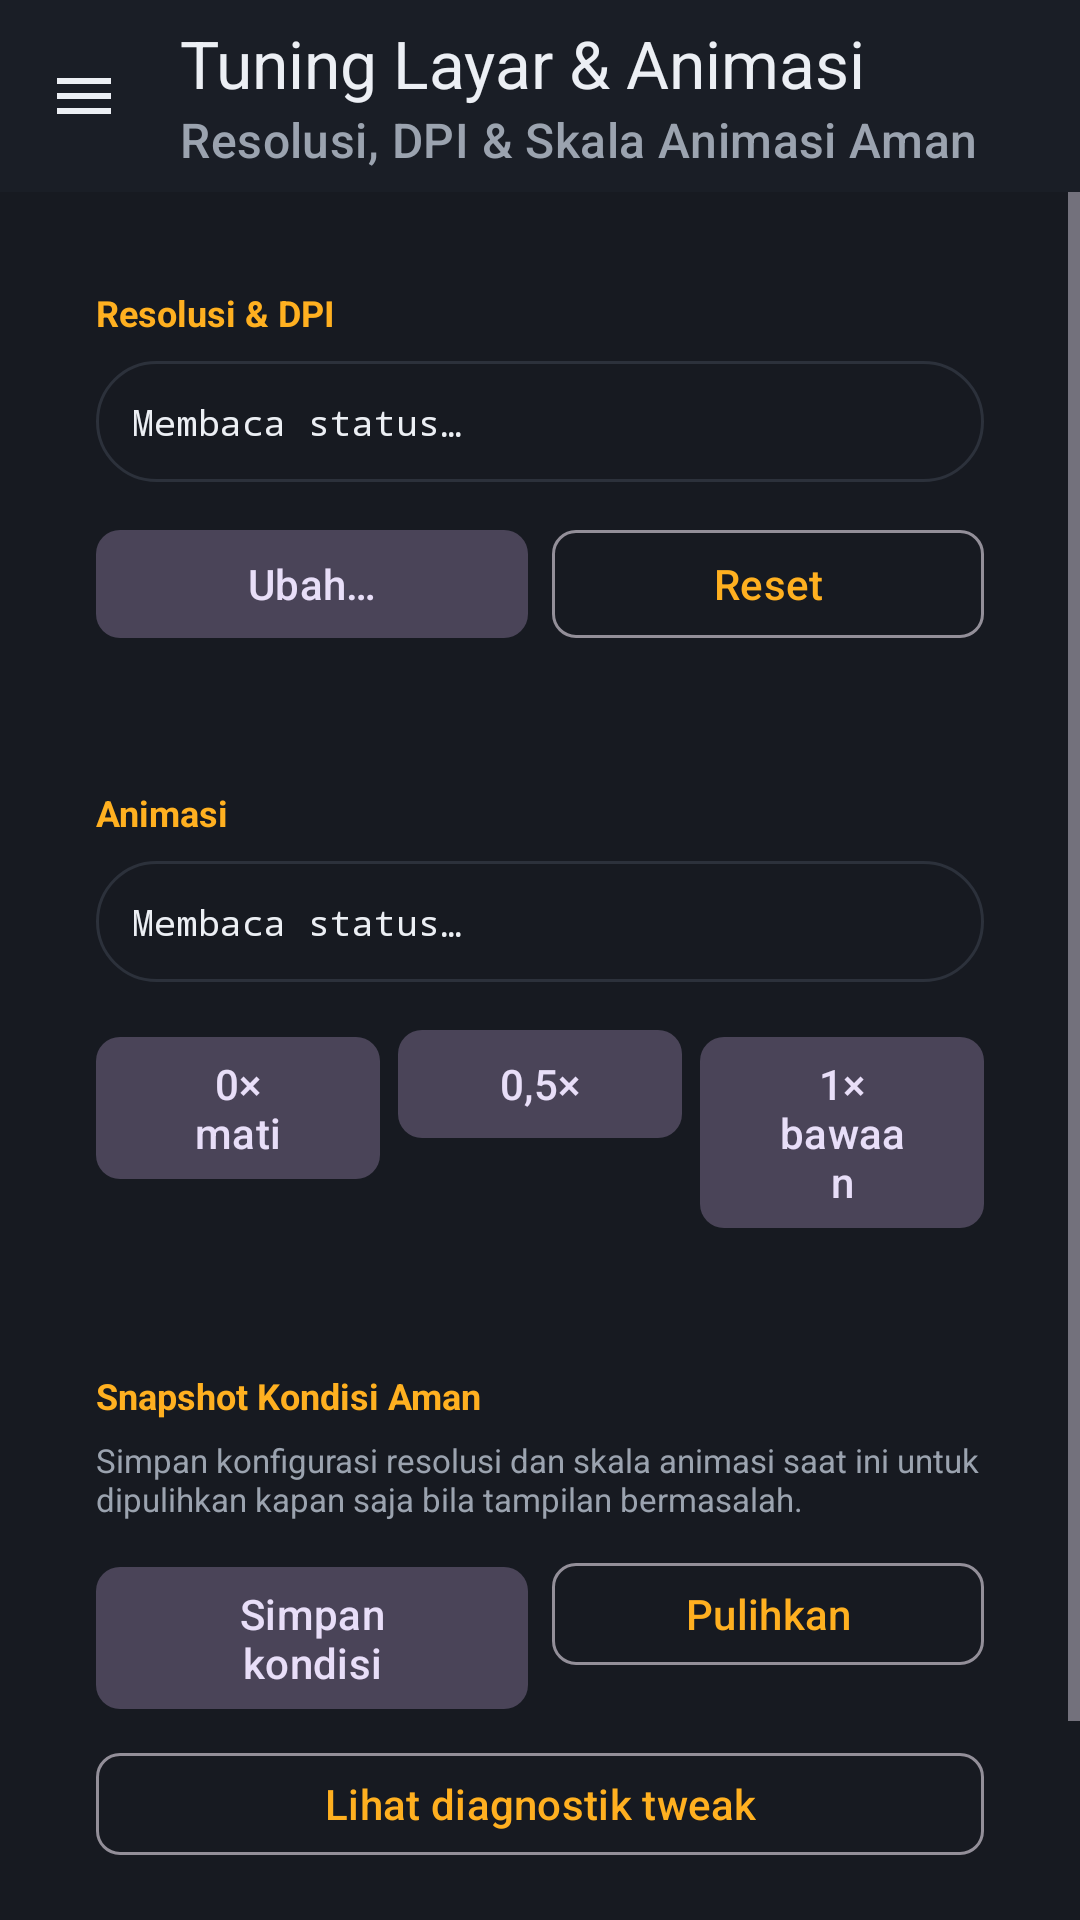

Here is an Android app screen rendered from its layout file. Give the layout XML and the strings, colors and styles it references.
<!-- AndroidManifest.xml: application theme Theme.OverlayOps -->
<!-- res/layout/activity_tweaks.xml -->
<?xml version="1.0" encoding="utf-8"?>
<LinearLayout xmlns:android="http://schemas.android.com/apk/res/android"
    xmlns:app="http://schemas.android.com/apk/res-auto"
    android:layout_width="match_parent"
    android:layout_height="match_parent"
    android:background="@color/surface"
    android:orientation="vertical">

    <com.google.android.material.appbar.MaterialToolbar
        android:id="@+id/tweaksToolbar"
        android:layout_width="match_parent"
        android:layout_height="?attr/actionBarSize"
        android:background="@color/surface_container"
        android:elevation="2dp"
        app:navigationIcon="@drawable/ic_menu"
        app:title="@string/nav_tweaks"
        app:titleTextColor="@color/on_surface"
        app:subtitle="Resolusi, DPI &amp; Skala Animasi Aman"
        app:subtitleTextColor="@color/on_surface_dim" />

    <ScrollView
        android:layout_width="match_parent"
        android:layout_height="match_parent"
        android:fillViewport="true">

        <LinearLayout
            android:layout_width="match_parent"
            android:layout_height="wrap_content"
            android:orientation="vertical"
            android:padding="16dp">

            
            <LinearLayout
                android:layout_width="match_parent"
                android:layout_height="wrap_content"
                android:background="@drawable/bg_card"
                android:orientation="vertical"
                android:padding="16dp">

                <TextView
                    android:layout_width="match_parent"
                    android:layout_height="wrap_content"
                    android:text="@string/tweaks_display"
                    android:textColor="@color/brand"
                    android:textSize="12sp"
                    android:textStyle="bold" />

                <TextView
                    android:id="@+id/dispStatus"
                    android:layout_width="match_parent"
                    android:layout_height="wrap_content"
                    android:layout_marginTop="8dp"
                    android:background="@drawable/bg_search"
                    android:fontFamily="monospace"
                    android:padding="12dp"
                    android:text="@string/tweaks_reading"
                    android:textColor="@color/on_surface"
                    android:textSize="12sp" />

                <LinearLayout
                    android:layout_width="match_parent"
                    android:layout_height="wrap_content"
                    android:layout_marginTop="12dp"
                    android:orientation="horizontal">

                    <com.google.android.material.button.MaterialButton
                        android:id="@+id/btnSizeChange"
                        style="@style/Widget.Material3.Button.TonalButton"
                        android:layout_width="0dp"
                        android:layout_height="wrap_content"
                        android:layout_weight="1"
                        android:minHeight="44dp"
                        android:text="@string/tweaks_size_change"
                        app:cornerRadius="8dp" />

                    <com.google.android.material.button.MaterialButton
                        android:id="@+id/btnSizeReset"
                        style="@style/Widget.Material3.Button.OutlinedButton"
                        android:layout_width="0dp"
                        android:layout_height="wrap_content"
                        android:layout_marginStart="8dp"
                        android:layout_weight="1"
                        android:minHeight="44dp"
                        android:text="@string/tweaks_reset"
                        app:cornerRadius="8dp" />
                </LinearLayout>
            </LinearLayout>

            
            <LinearLayout
                android:layout_width="match_parent"
                android:layout_height="wrap_content"
                android:layout_marginTop="14dp"
                android:background="@drawable/bg_card"
                android:orientation="vertical"
                android:padding="16dp">

                <TextView
                    android:layout_width="match_parent"
                    android:layout_height="wrap_content"
                    android:text="@string/tweaks_anim"
                    android:textColor="@color/brand"
                    android:textSize="12sp"
                    android:textStyle="bold" />

                <TextView
                    android:id="@+id/animStatus"
                    android:layout_width="match_parent"
                    android:layout_height="wrap_content"
                    android:layout_marginTop="8dp"
                    android:background="@drawable/bg_search"
                    android:fontFamily="monospace"
                    android:padding="12dp"
                    android:text="@string/tweaks_reading"
                    android:textColor="@color/on_surface"
                    android:textSize="12sp" />

                <LinearLayout
                    android:layout_width="match_parent"
                    android:layout_height="wrap_content"
                    android:layout_marginTop="12dp"
                    android:orientation="horizontal">

                    <com.google.android.material.button.MaterialButton
                        android:id="@+id/btnAnimOff"
                        style="@style/Widget.Material3.Button.TonalButton"
                        android:layout_width="0dp"
                        android:layout_height="wrap_content"
                        android:layout_weight="1"
                        android:minHeight="44dp"
                        android:text="@string/tweaks_anim_off"
                        app:cornerRadius="8dp" />

                    <com.google.android.material.button.MaterialButton
                        android:id="@+id/btnAnimHalf"
                        style="@style/Widget.Material3.Button.TonalButton"
                        android:layout_width="0dp"
                        android:layout_height="wrap_content"
                        android:layout_marginStart="6dp"
                        android:layout_weight="1"
                        android:minHeight="44dp"
                        android:text="@string/tweaks_anim_half"
                        app:cornerRadius="8dp" />

                    <com.google.android.material.button.MaterialButton
                        android:id="@+id/btnAnimFull"
                        style="@style/Widget.Material3.Button.TonalButton"
                        android:layout_width="0dp"
                        android:layout_height="wrap_content"
                        android:layout_marginStart="6dp"
                        android:layout_weight="1"
                        android:minHeight="44dp"
                        android:text="@string/tweaks_anim_full"
                        app:cornerRadius="8dp" />
                </LinearLayout>
            </LinearLayout>

            
            <LinearLayout
                android:layout_width="match_parent"
                android:layout_height="wrap_content"
                android:layout_marginTop="14dp"
                android:background="@drawable/bg_card"
                android:orientation="vertical"
                android:padding="16dp">

                <TextView
                    android:layout_width="match_parent"
                    android:layout_height="wrap_content"
                    android:text="@string/tweaks_snapshot_title"
                    android:textColor="@color/brand"
                    android:textSize="12sp"
                    android:textStyle="bold" />

                <TextView
                    android:layout_width="match_parent"
                    android:layout_height="wrap_content"
                    android:layout_marginTop="6dp"
                    android:text="@string/tweaks_snapshot_body"
                    android:textColor="@color/on_surface_dim"
                    android:textSize="11sp" />

                <LinearLayout
                    android:layout_width="match_parent"
                    android:layout_height="wrap_content"
                    android:layout_marginTop="10dp"
                    android:orientation="horizontal">

                    <com.google.android.material.button.MaterialButton
                        android:id="@+id/btnSnapshot"
                        style="@style/Widget.Material3.Button.TonalButton"
                        android:layout_width="0dp"
                        android:layout_height="wrap_content"
                        android:layout_weight="1"
                        android:minHeight="42dp"
                        android:text="@string/snapshot_save"
                        app:cornerRadius="8dp" />

                    <com.google.android.material.button.MaterialButton
                        android:id="@+id/btnRestoreSnapshot"
                        style="@style/Widget.Material3.Button.OutlinedButton"
                        android:layout_width="0dp"
                        android:layout_height="wrap_content"
                        android:layout_marginStart="8dp"
                        android:layout_weight="1"
                        android:minHeight="42dp"
                        android:text="@string/snapshot_restore"
                        app:cornerRadius="8dp" />
                </LinearLayout>

                <com.google.android.material.button.MaterialButton
                    android:id="@+id/btnTweakDiagnostics"
                    style="@style/Widget.Material3.Button.OutlinedButton"
                    android:layout_width="match_parent"
                    android:layout_height="wrap_content"
                    android:layout_marginTop="8dp"
                    android:minHeight="42dp"
                    android:text="@string/tweak_diagnostics"
                    app:cornerRadius="8dp" />
            </LinearLayout>

            <TextView
                android:id="@+id/tweaksFooter"
                android:layout_width="match_parent"
                android:layout_height="wrap_content"
                android:layout_marginTop="16dp"
                android:gravity="center"
                android:lineSpacingExtra="2dp"
                android:text="@string/tweaks_footer"
                android:textColor="@color/on_surface_dim"
                android:textSize="11sp" />
        </LinearLayout>
    </ScrollView>
</LinearLayout>
<!-- resources referenced by this layout -->
<resources>
  <color name="brand">#FFB020</color>
  <color name="on_surface">#ECEFF4</color>
  <color name="on_surface_dim">#9BA3AF</color>
  <color name="surface">#171A21</color>
  <color name="surface_container">#1A1E26</color>
  <!-- drawable bg_search (drawable) -->
  <?xml version="1.0" encoding="utf-8"?>
  <shape xmlns:android="http://schemas.android.com/apk/res/android" android:shape="rectangle">
      <solid android:color="@color/surface" />
      <corners android:radius="28dp" />
      <stroke android:width="1dp" android:color="@color/outline" />
  </shape>
  <!-- drawable ic_menu (drawable) -->
  <?xml version="1.0" encoding="utf-8"?>
  <vector xmlns:android="http://schemas.android.com/apk/res/android" android:width="24dp" android:height="24dp" android:viewportWidth="24" android:viewportHeight="24" android:tint="@color/on_surface">
  <path android:fillColor="#FFFFFF" android:pathData="M3,18h18v-2H3v2zM3,13h18v-2H3v2zM3,6v2h18V6H3z"/>
  </vector>
  <string name="nav_tweaks">Tuning Layar &amp; Animasi</string>
  <string name="snapshot_restore">Pulihkan</string>
  <string name="snapshot_save">Simpan kondisi</string>
  <string name="tweak_diagnostics">Lihat diagnostik tweak</string>
  <string name="tweaks_anim">Animasi</string>
  <string name="tweaks_anim_full">1× bawaan</string>
  <string name="tweaks_anim_half">0,5×</string>
  <string name="tweaks_anim_off">0× mati</string>
  <string name="tweaks_display">Resolusi &amp; DPI</string>
  <string name="tweaks_footer">Tuning resolusi/DPI dihapus permanen di v1.6 karena berbahaya. Gunakan Terminal untuk perintah manual yang lebih aman &amp; transparan.</string>
  <string name="tweaks_reading">Membaca status…</string>
  <string name="tweaks_reset">Reset</string>
  <string name="tweaks_size_change">Ubah…</string>
  <string name="tweaks_snapshot_body">Simpan konfigurasi resolusi dan skala animasi saat ini untuk dipulihkan kapan saja bila tampilan bermasalah.</string>
  <string name="tweaks_snapshot_title">Snapshot Kondisi Aman</string>
  <style name="Theme.OverlayOps" parent="Theme.Material3.Dark.NoActionBar">
          <item name="colorPrimary">@color/brand</item>
          <item name="colorOnPrimary">#1A1206</item>
          <item name="colorPrimaryContainer">@color/brand_container</item>
          <item name="colorOnPrimaryContainer">@color/brand</item>
          <item name="colorSecondary">@color/brand</item>
          <item name="colorSurface">@color/surface</item>
          <item name="colorOnSurface">@color/on_surface</item>
          <item name="colorOnSurfaceVariant">@color/on_surface_dim</item>
          <item name="android:colorBackground">@color/bg</item>
          <item name="colorError">@color/deny</item>
          <item name="android:statusBarColor">@color/bg</item>
          <item name="android:navigationBarColor">@color/bg</item>
          <item name="android:windowLightStatusBar">false</item>
      </style>
  <color name="outline">#2C313B</color>
  <color name="brand_container">#3A2C0C</color>
  <color name="bg">#0F1115</color>
  <color name="deny">#FF5C5C</color>
</resources>
